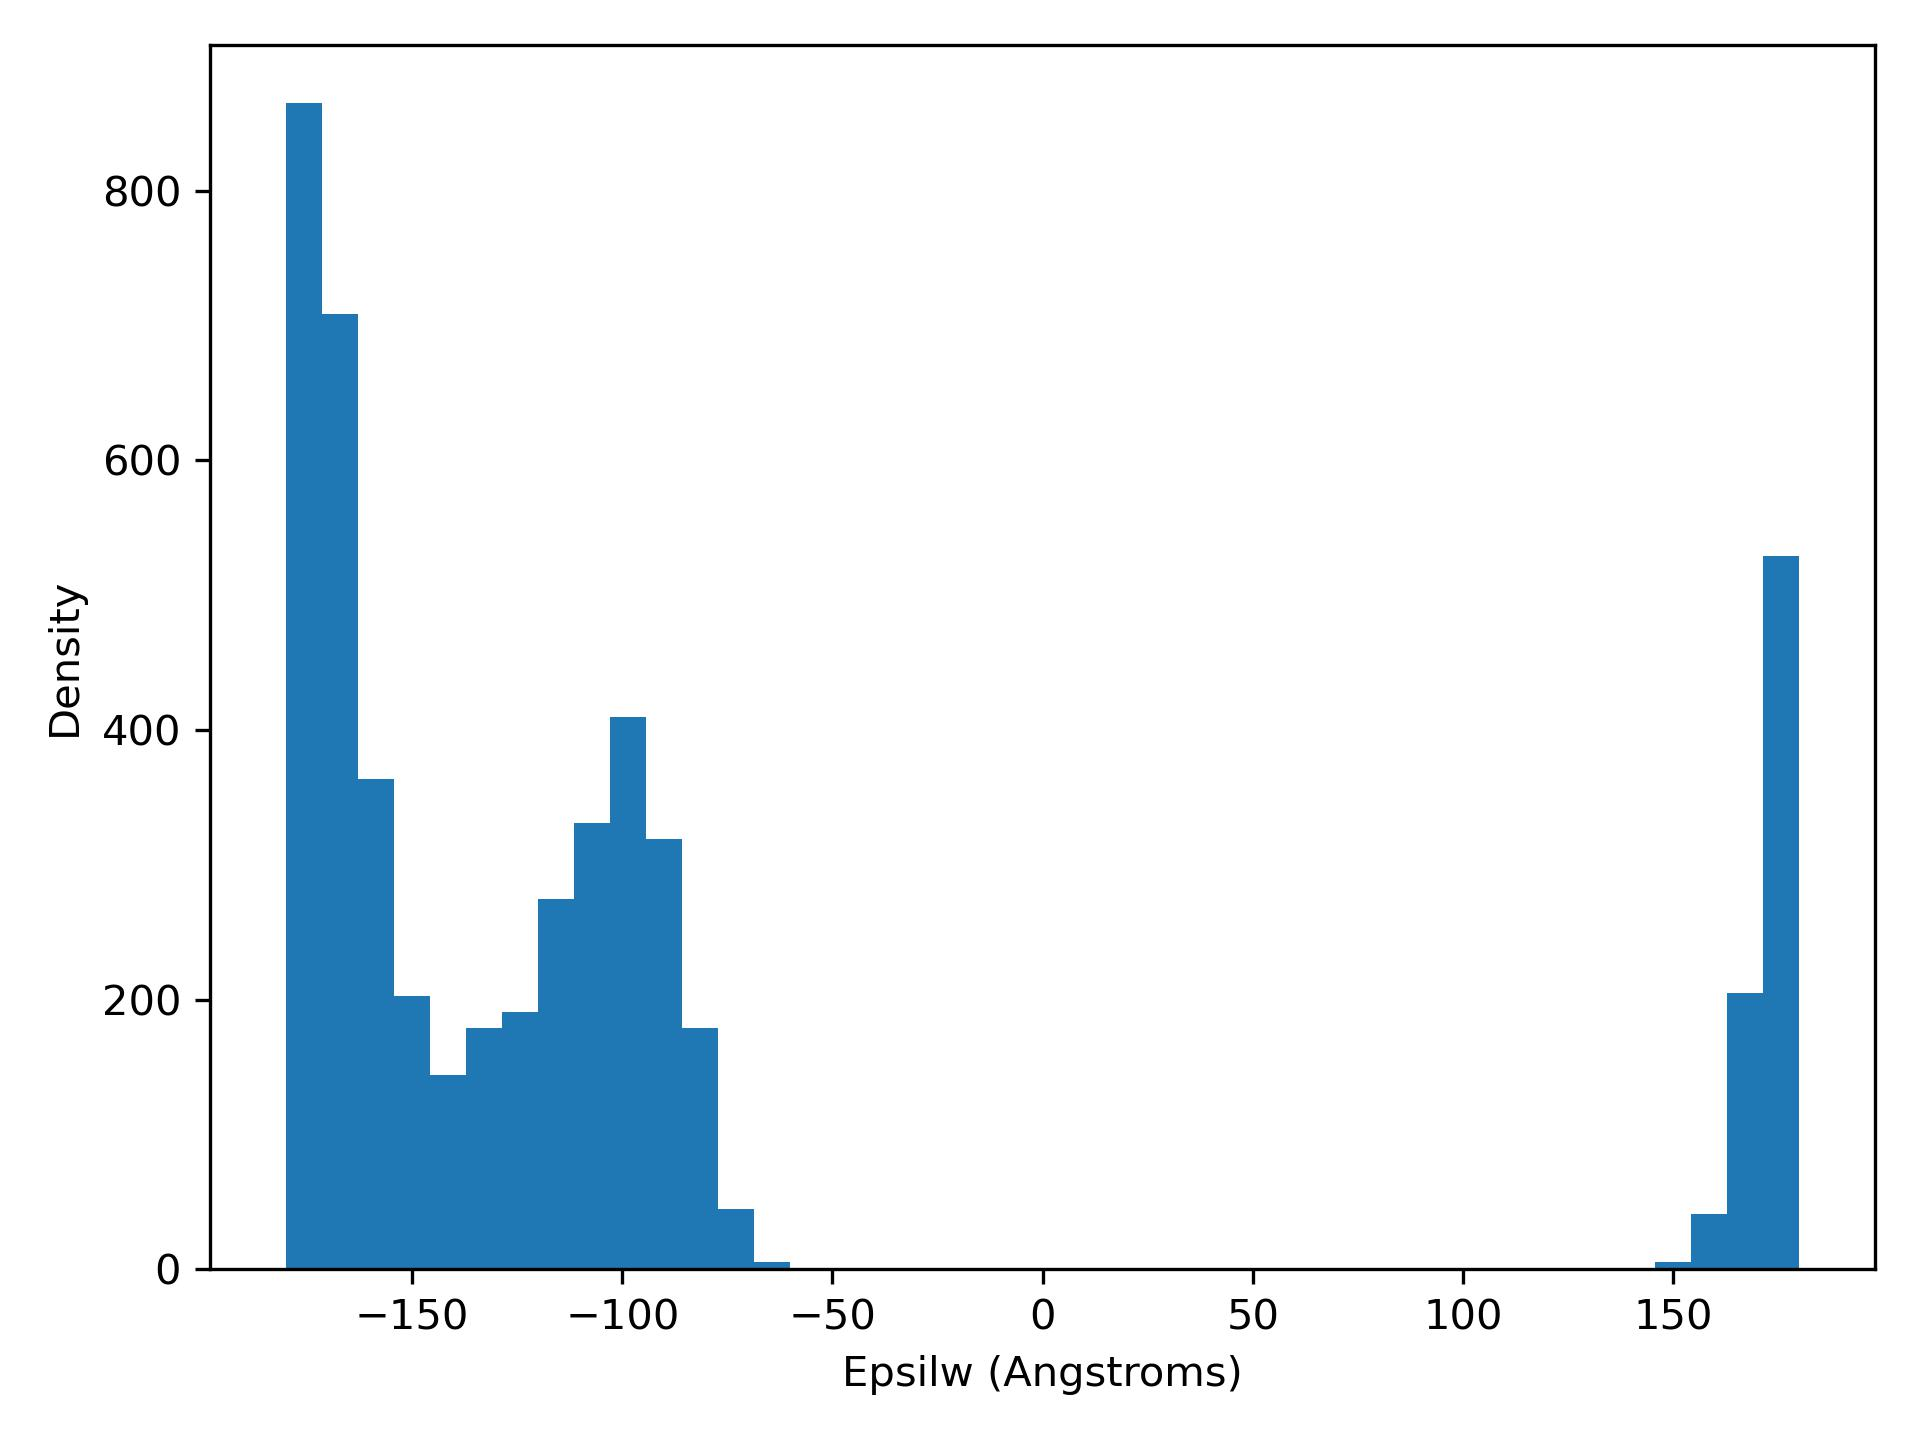

The file beside this chart, header and first rows:
epsilW, density
-180.0, 865.0
-171.4, 709.0
-162.9, 364.0
-154.3, 203.0
-145.7, 144.0
-137.1, 179.0
-128.6, 191.0
-120.0, 275.0
-111.4, 331.0
-102.9, 410.0
-94.29, 319.0
-85.71, 179.0
-77.14, 45.0
-68.57, 5.0
-60.0, 0.0
-51.43, 0.0
-42.86, 0.0
-34.29, 0.0
-25.71, 0.0
-17.14, 0.0
-8.571, 0.0
0.0, 0.0
8.571, 0.0
17.14, 0.0
25.71, 0.0
34.29, 0.0
42.86, 0.0
51.43, 0.0
60.0, 0.0
68.57, 0.0
77.14, 0.0
85.71, 0.0
94.29, 0.0
102.9, 0.0
111.4, 0.0
120.0, 0.0
128.6, 0.0
137.1, 1.0
145.7, 5.0
154.3, 41.0
162.9, 205.0
171.4, 529.0
